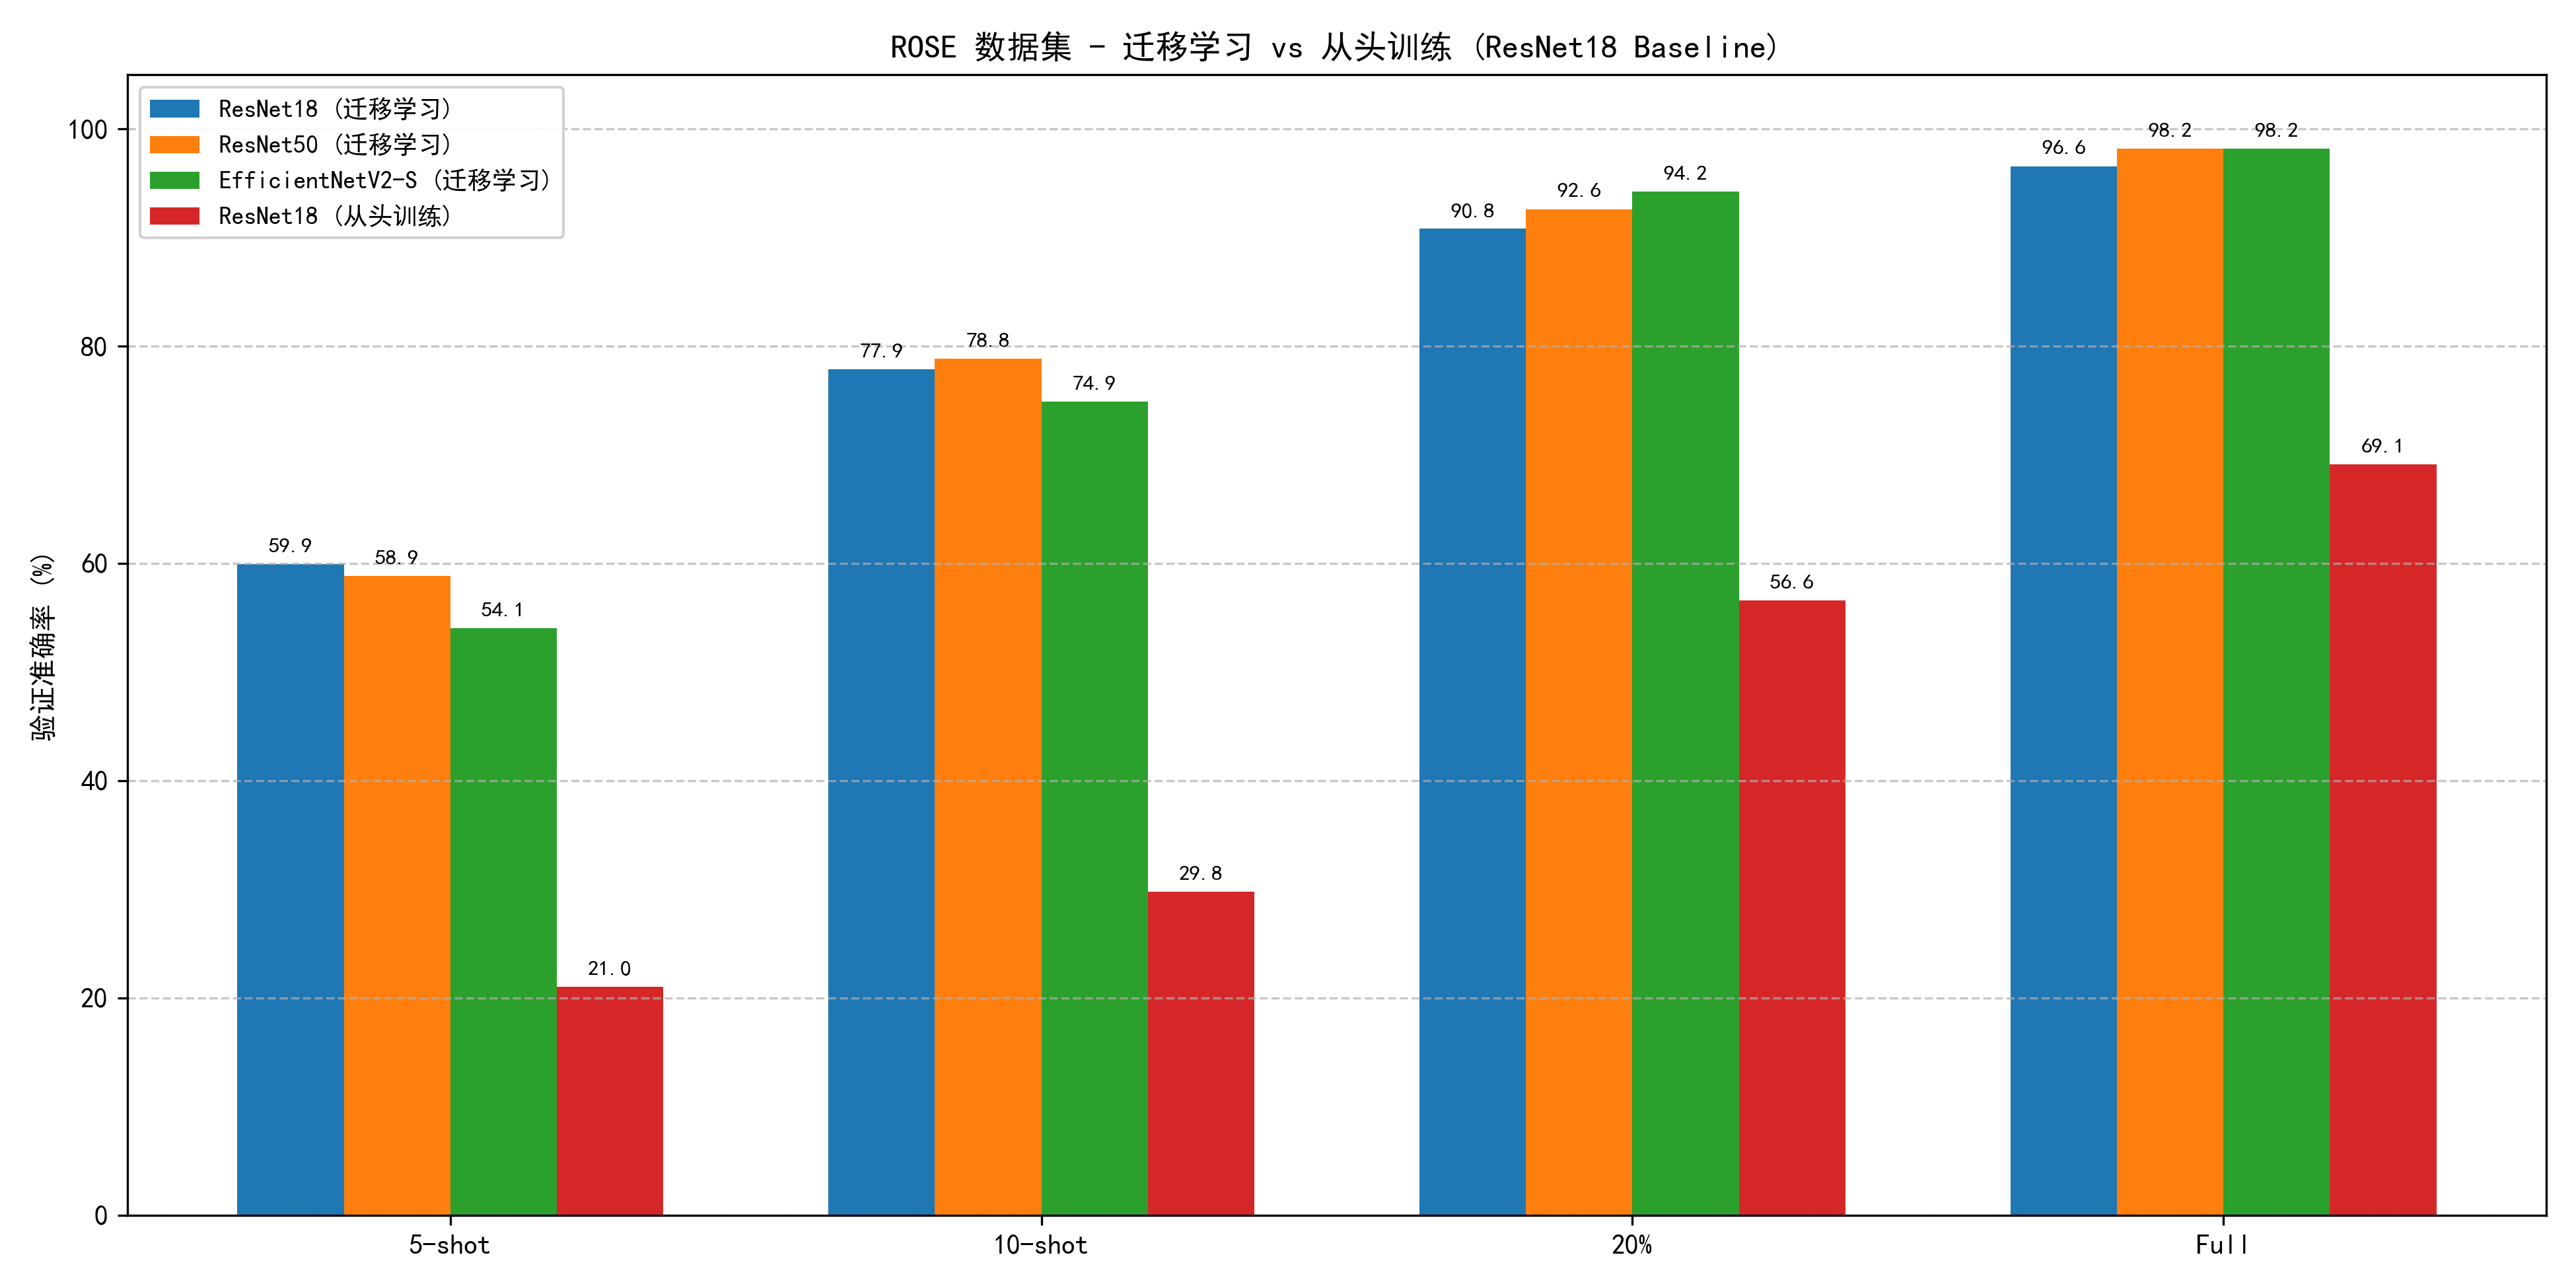

Values plotted in this chart, from the file beside it:
Model, 5-shot, 10-shot, 20%, Full
resnet18, 59.94, 77.88, 90.81, 96.58
resnet50, 58.87, 78.85, 92.63, 98.18
efficientnet_v2_s, 54.06, 74.89, 94.23, 98.18
ResNet18_Baseline, 21.05, 29.81, 56.62, 69.12
